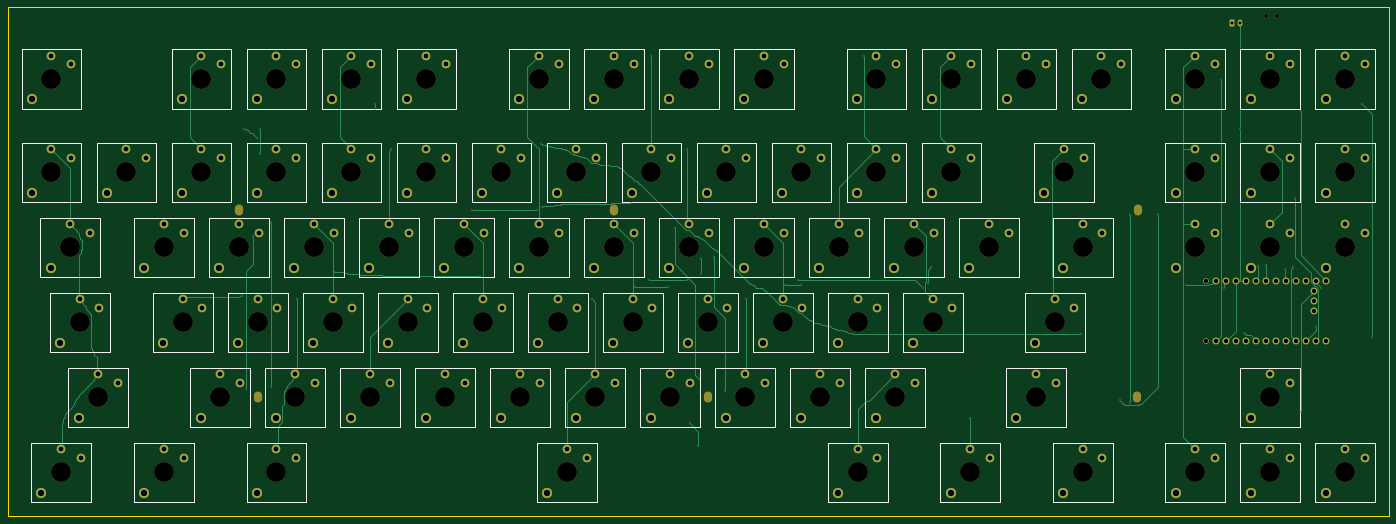
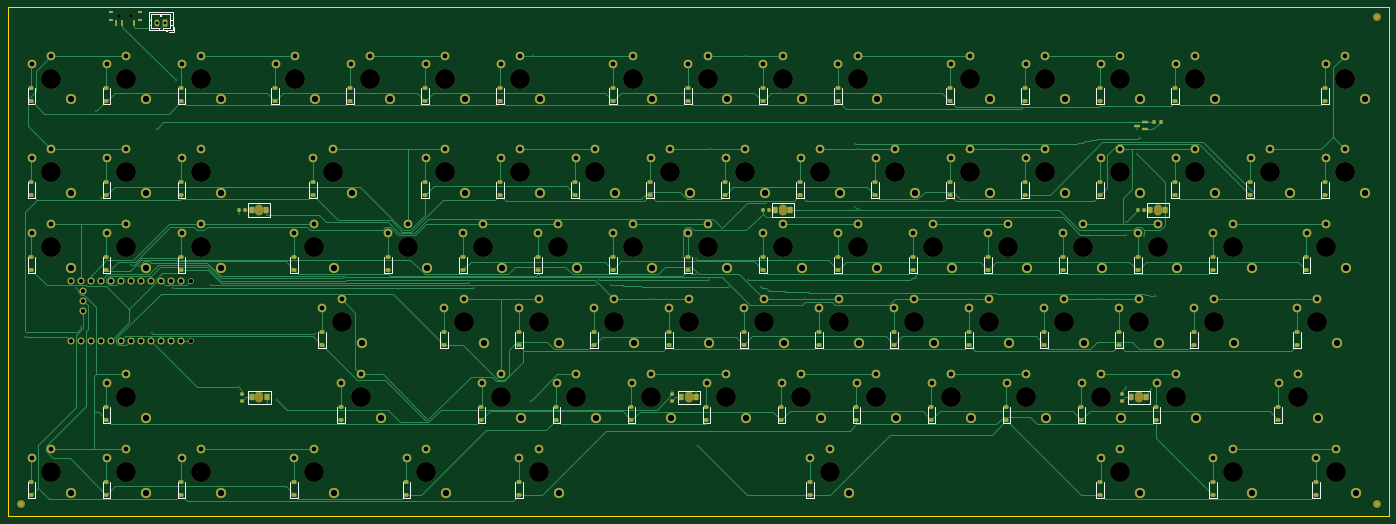
Circuit board: 11 layer files. Board 350.8 x 129.2 mm.
- bottom_copper: keyboard-B_Cu.gbl (74909 bytes)
- bottom_mask: keyboard-B_Mask.gbs (21101 bytes)
- paste: keyboard-B_Paste.gbp (8494 bytes)
- bottom_silk: keyboard-B_Silkscreen.gbo (15771 bytes)
- outline: keyboard-Edge_Cuts.gm1 (582 bytes)
- top_copper: keyboard-F_Cu.gtl (43528 bytes)
- top_mask: keyboard-F_Mask.gts (13559 bytes)
- paste: keyboard-F_Paste.gtp (467 bytes)
- top_silk: keyboard-F_Silkscreen.gto (17368 bytes)
- drill: keyboard-NPTH.drl (2100 bytes)
- drill: keyboard-PTH.drl (6018 bytes)

=== bottom_copper: keyboard-B_Cu.gbl (74909 bytes, source omitted) ===
=== bottom_mask: keyboard-B_Mask.gbs (21101 bytes, source omitted) ===
=== paste: keyboard-B_Paste.gbp (8494 bytes, source omitted) ===
=== bottom_silk: keyboard-B_Silkscreen.gbo (15771 bytes, source omitted) ===
=== outline: keyboard-Edge_Cuts.gm1 ===
%TF.GenerationSoftware,KiCad,Pcbnew,10.0.6-1.fc44*%
%TF.CreationDate,2026-09-25T17:30:39-05:00*%
%TF.ProjectId,keyboard,6b657962-6f61-4726-942e-6b696361645f,v7.5*%
%TF.SameCoordinates,Original*%
%TF.FileFunction,Profile,NP*%
%FSLAX46Y46*%
G04 Gerber Fmt 4.6, Leading zero omitted, Abs format (unit mm)*
G04 Created by KiCad (PCBNEW 10.0.6-1.fc44) date 2026-09-25 17:30:39*
%MOMM*%
%LPD*%
G01*
G04 APERTURE LIST*
%TA.AperFunction,Profile*%
%ADD10C,0.050000*%
%TD*%
G04 APERTURE END LIST*
D10*
X0Y129190000D02*
X350760000Y129190000D01*
X350760000Y0D01*
X0Y0D01*
X0Y129190000D01*
M02*

=== top_copper: keyboard-F_Cu.gtl (43528 bytes, source omitted) ===
=== top_mask: keyboard-F_Mask.gts (13559 bytes, source omitted) ===
=== paste: keyboard-F_Paste.gtp ===
%TF.GenerationSoftware,KiCad,Pcbnew,10.0.6-1.fc44*%
%TF.CreationDate,2026-09-25T17:30:39-05:00*%
%TF.ProjectId,keyboard,6b657962-6f61-4726-942e-6b696361645f,v7.5*%
%TF.SameCoordinates,Original*%
%TF.FileFunction,Paste,Top*%
%TF.FilePolarity,Positive*%
%FSLAX46Y46*%
G04 Gerber Fmt 4.6, Leading zero omitted, Abs format (unit mm)*
G04 Created by KiCad (PCBNEW 10.0.6-1.fc44) date 2026-09-25 17:30:39*
%MOMM*%
%LPD*%
G01*
G04 APERTURE LIST*
G04 APERTURE END LIST*
M02*

=== top_silk: keyboard-F_Silkscreen.gto (17368 bytes, source omitted) ===
=== drill: keyboard-NPTH.drl ===
M48
; DRILL file KiCad 10.0.6-1.fc44 date 2026-09-25T17:30:39
; FORMAT={-:-/ absolute / metric / decimal}
; #@! TF.CreationDate,2026-09-25T17:30:39-05:00
; #@! TF.GenerationSoftware,Kicad,Pcbnew,10.0.6-1.fc44
; #@! TF.FileFunction,NonPlated,1,2,NPTH
FMAT,2
METRIC
; #@! TA.AperFunction,NonPlated,NPTH,ComponentDrill
T1C0.900
; #@! TA.AperFunction,NonPlated,NPTH,ComponentDrill
T2C2.100
; #@! TA.AperFunction,NonPlated,NPTH,ComponentDrill
T3C5.050
%
G90
G05
T1
X319.47Y127.02
X322.47Y127.02
T3
X11.07Y111.09
X11.07Y87.277
X13.451Y11.077
X15.832Y68.227
X18.214Y49.177
X22.976Y30.127
X30.12Y87.277
X39.645Y68.227
X39.645Y11.077
X44.407Y49.177
X49.17Y111.09
X49.17Y87.277
X53.932Y30.127
X58.695Y68.227
X63.457Y49.177
X68.22Y111.09
X68.22Y87.277
X68.22Y11.077
X72.983Y30.127
X77.745Y68.227
X82.507Y49.177
X87.27Y111.09
X87.27Y87.277
X92.032Y30.127
X96.795Y68.227
X101.557Y49.177
X106.32Y111.09
X106.32Y87.277
X111.082Y30.127
X115.845Y68.227
X120.607Y49.177
X125.37Y87.277
X130.132Y30.127
X134.895Y111.09
X134.895Y68.227
X139.657Y49.177
X142.039Y11.077
X144.42Y87.277
X149.183Y30.127
X153.945Y111.09
X153.945Y68.227
X158.707Y49.177
X163.47Y87.277
X168.232Y30.127
X172.995Y111.09
X172.995Y68.227
X177.757Y49.177
X182.52Y87.277
X187.282Y30.127
X192.045Y111.09
X192.045Y68.227
X196.808Y49.177
X201.57Y87.277
X206.332Y30.127
X211.095Y68.227
X215.857Y49.177
X215.857Y11.077
X220.62Y111.09
X220.62Y87.277
X225.382Y30.127
X230.145Y68.227
X234.907Y49.177
X239.67Y111.09
X239.67Y87.277
X244.432Y11.077
X249.195Y68.227
X258.72Y111.09
X261.101Y30.127
X265.864Y49.177
X268.245Y87.277
X273.007Y68.227
X273.007Y11.077
X277.77Y111.09
X301.582Y111.09
X301.582Y87.277
X301.582Y68.227
X301.582Y11.077
X320.632Y111.09
X320.632Y87.277
X320.632Y68.227
X320.632Y30.127
X320.632Y11.077
X339.683Y111.09
X339.683Y87.277
X339.683Y68.227
X339.683Y11.077
T2
G00X58.69Y78.09
M15
G01X58.69Y77.39
M16
G05
G00X63.46Y30.48
M15
G01X63.46Y29.78
M16
G05
G00X153.94Y78.09
M15
G01X153.94Y77.39
M16
G05
G00X177.76Y30.48
M15
G01X177.76Y29.78
M16
G05
G00X286.87Y30.48
M15
G01X286.87Y29.78
M16
G05
G00X286.97Y78.09
M15
G01X286.97Y77.39
M16
G05
M30

=== drill: keyboard-PTH.drl ===
M48
; DRILL file KiCad 10.0.6-1.fc44 date 2026-09-25T17:30:39
; FORMAT={-:-/ absolute / metric / decimal}
; #@! TF.CreationDate,2026-09-25T17:30:39-05:00
; #@! TF.GenerationSoftware,Kicad,Pcbnew,10.0.6-1.fc44
; #@! TF.FileFunction,Plated,1,2,PTH
FMAT,2
METRIC
; #@! TA.AperFunction,Plated,PTH,ViaDrill
T1C0.300
; #@! TA.AperFunction,Plated,PTH,ComponentDrill
T2C0.750
; #@! TA.AperFunction,Plated,PTH,ComponentDrill
T3C1.092
; #@! TA.AperFunction,Plated,PTH,ComponentDrill
T4C1.200
; #@! TA.AperFunction,Plated,PTH,ComponentDrill
T5C1.600
%
G90
G05
T1
X59.37Y55.89
X59.845Y98.24
X60.401Y32.375
X62.202Y71.268
X63.27Y95.99
X63.954Y98.335
X63.954Y92.025
X66.784Y74.771
X66.784Y71.487
X66.784Y32.83
X73.393Y55.078
X93.173Y104.617
X93.173Y103.434
X97.39Y93.177
X117.878Y77.74
X119.97Y60.89
X134.27Y77.69
X134.895Y93.177
X135.47Y94.49
X135.57Y78.59
X148.385Y55.078
X158.252Y79.463
X159.37Y58.09
X162.77Y60.09
X163.384Y116.99
X167.57Y58.09
X169.383Y73.164
X172.383Y93.177
X172.57Y59.89
X173.312Y23.532
X175.382Y17.856
X175.86Y31.45
X175.937Y65.269
X175.937Y61.488
X179.324Y65.771
X182.06Y31.867
X187.381Y55.078
X197.47Y58.69
X200.67Y59.89
X201.37Y58.69
X217.378Y116.99
X217.975Y29.276
X232.37Y57.99
X233.63Y59.333
X234.425Y63.378
X244.432Y24.915
X265.373Y60.401
X272.67Y46.19
X282.348Y29.378
X284.937Y76.453
X284.937Y28.827
X292.095Y76.774
X292.095Y32.808
X299.17Y58.79
X308.1Y110.671
X308.77Y57.99
X312.97Y98.413
X314.07Y46.39
X317.445Y63.528
X319.53Y63.767
X324.445Y62.85
X326.523Y63.388
X327.014Y80.795
X328.35Y26.416
X328.379Y102.773
X332.287Y47.977
X333.537Y58.04
X343.94Y104.617
X346.365Y45.481
T2
X310.97Y125.19
X312.97Y125.19
T3
X304.29Y59.81
X304.29Y44.57
X306.83Y59.81
X306.83Y44.57
X309.37Y59.81
X309.37Y44.57
X311.91Y59.81
X311.91Y44.57
X314.45Y59.81
X314.45Y44.57
X316.99Y59.81
X316.99Y44.57
X319.53Y59.81
X319.53Y44.57
X322.07Y59.81
X322.07Y44.57
X324.61Y59.81
X324.61Y44.57
X327.15Y59.81
X327.15Y44.57
X329.69Y59.81
X329.69Y44.57
X331.67Y57.27
X331.67Y54.73
X331.67Y52.19
X332.23Y59.81
X332.23Y44.57
X334.77Y59.81
X334.77Y44.57
T4
X11.07Y116.99
X11.07Y93.177
X13.451Y16.977
X15.832Y74.127
X16.07Y114.89
X16.07Y91.078
X18.214Y55.078
X18.451Y14.877
X20.832Y72.028
X22.976Y36.027
X23.214Y52.977
X27.976Y33.928
X30.12Y93.177
X35.12Y91.078
X39.645Y74.127
X39.645Y16.977
X44.407Y55.078
X44.645Y72.028
X44.645Y14.877
X49.17Y116.99
X49.17Y93.177
X49.407Y52.977
X53.932Y36.027
X54.17Y114.89
X54.17Y91.078
X58.695Y74.127
X58.932Y33.928
X63.457Y55.078
X63.695Y72.028
X68.22Y116.99
X68.22Y93.177
X68.22Y16.977
X68.457Y52.977
X72.983Y36.027
X73.22Y114.89
X73.22Y91.078
X73.22Y14.877
X77.745Y74.127
X77.983Y33.928
X82.507Y55.078
X82.745Y72.028
X87.27Y116.99
X87.27Y93.177
X87.507Y52.977
X92.032Y36.027
X92.27Y114.89
X92.27Y91.078
X96.795Y74.127
X97.032Y33.928
X101.557Y55.078
X101.795Y72.028
X106.32Y116.99
X106.32Y93.177
X106.557Y52.977
X111.082Y36.027
X111.32Y114.89
X111.32Y91.078
X115.845Y74.127
X116.082Y33.928
X120.607Y55.078
X120.845Y72.028
X125.37Y93.177
X125.607Y52.977
X130.132Y36.027
X130.37Y91.078
X134.895Y116.99
X134.895Y74.127
X135.132Y33.928
X139.657Y55.078
X139.895Y114.89
X139.895Y72.028
X142.039Y16.977
X144.42Y93.177
X144.657Y52.977
X147.039Y14.877
X149.183Y36.027
X149.42Y91.078
X153.945Y116.99
X153.945Y74.127
X154.183Y33.928
X158.707Y55.078
X158.945Y114.89
X158.945Y72.028
X163.47Y93.177
X163.707Y52.977
X168.232Y36.027
X168.47Y91.078
X172.995Y116.99
X172.995Y74.127
X173.232Y33.928
X177.757Y55.078
X177.995Y114.89
X177.995Y72.028
X182.52Y93.177
X182.757Y52.977
X187.282Y36.027
X187.52Y91.078
X192.045Y116.99
X192.045Y74.127
X192.282Y33.928
X196.808Y55.078
X197.045Y114.89
X197.045Y72.028
X201.57Y93.177
X201.808Y52.977
X206.332Y36.027
X206.57Y91.078
X211.095Y74.127
X211.332Y33.928
X215.857Y55.078
X215.857Y16.977
X216.095Y72.028
X220.62Y116.99
X220.62Y93.177
X220.857Y52.977
X220.857Y14.877
X225.382Y36.027
X225.62Y114.89
X225.62Y91.078
X230.145Y74.127
X230.382Y33.928
X234.907Y55.078
X235.145Y72.028
X239.67Y116.99
X239.67Y93.177
X239.907Y52.977
X244.432Y16.977
X244.67Y114.89
X244.67Y91.078
X249.195Y74.127
X249.432Y14.877
X254.195Y72.028
X258.72Y116.99
X261.101Y36.027
X263.72Y114.89
X265.864Y55.078
X266.101Y33.928
X268.245Y93.177
X270.864Y52.977
X273.007Y74.127
X273.007Y16.977
X273.245Y91.078
X277.77Y116.99
X278.007Y72.028
X278.007Y14.877
X282.77Y114.89
X301.582Y116.99
X301.582Y93.177
X301.582Y74.127
X301.582Y16.977
X306.582Y114.89
X306.582Y91.078
X306.582Y72.028
X306.582Y14.877
X320.632Y116.99
X320.632Y93.177
X320.632Y74.127
X320.632Y36.027
X320.632Y16.977
X325.632Y114.89
X325.632Y91.078
X325.632Y72.028
X325.632Y33.928
X325.632Y14.877
X339.683Y116.99
X339.683Y93.177
X339.683Y74.127
X339.683Y16.977
X344.683Y114.89
X344.683Y91.078
X344.683Y72.028
X344.683Y14.877
T5
X6.07Y105.94
X6.07Y82.127
X8.451Y5.927
X10.832Y63.078
X13.214Y44.027
X17.976Y24.977
X25.12Y82.127
X34.645Y63.078
X34.645Y5.927
X39.407Y44.027
X44.17Y105.94
X44.17Y82.127
X48.932Y24.977
X53.695Y63.078
X58.457Y44.027
X63.22Y105.94
X63.22Y82.127
X63.22Y5.927
X67.983Y24.977
X72.745Y63.078
X77.507Y44.027
X82.27Y105.94
X82.27Y82.127
X87.032Y24.977
X91.795Y63.078
X96.557Y44.027
X101.32Y105.94
X101.32Y82.127
X106.082Y24.977
X110.845Y63.078
X115.608Y44.027
X120.37Y82.127
X125.132Y24.977
X129.895Y105.94
X129.895Y63.078
X134.657Y44.027
X137.039Y5.927
X139.42Y82.127
X144.183Y24.977
X148.945Y105.94
X148.945Y63.078
X153.707Y44.027
X158.47Y82.127
X163.232Y24.977
X167.995Y105.94
X167.995Y63.078
X172.757Y44.027
X177.52Y82.127
X182.282Y24.977
X187.045Y105.94
X187.045Y63.078
X191.808Y44.027
X196.57Y82.127
X201.332Y24.977
X206.095Y63.078
X210.857Y44.027
X210.857Y5.927
X215.62Y105.94
X215.62Y82.127
X220.382Y24.977
X225.145Y63.078
X229.907Y44.027
X234.67Y105.94
X234.67Y82.127
X239.432Y5.927
X244.195Y63.078
X253.72Y105.94
X256.101Y24.977
X260.864Y44.027
X263.245Y82.127
X268.007Y63.078
X268.007Y5.927
X272.77Y105.94
X296.582Y105.94
X296.582Y82.127
X296.582Y63.078
X296.582Y5.927
X315.632Y105.94
X315.632Y82.127
X315.632Y63.078
X315.632Y24.977
X315.632Y5.927
X334.683Y105.94
X334.683Y82.127
X334.683Y63.078
X334.683Y5.927
M30
